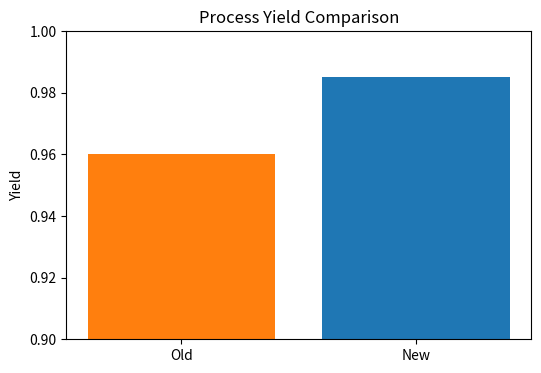

This figure's Python source:
import matplotlib.pyplot as plt

processes = ['Old', 'New']
yields = [0.96, 0.985]

plt.figure(figsize=(6,4))
plt.bar(processes, yields, color=['#ff7f0e', '#1f77b4'])
plt.ylabel('Yield')
plt.title('Process Yield Comparison')
plt.ylim(0.9, 1.0)
plt.savefig('yield_chart.png')
plt.close()
